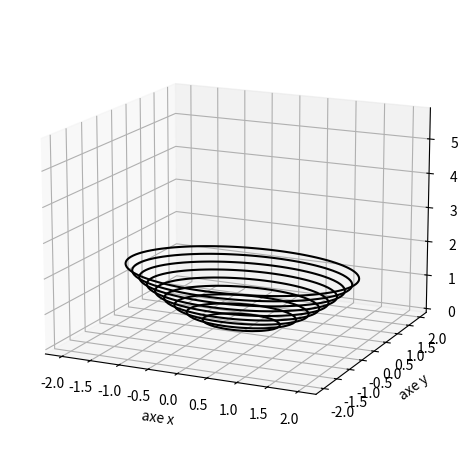

This chart was generated by the following Python code:

import numpy as np
import matplotlib.pyplot as plt
from mpl_toolkits.mplot3d import Axes3D

n = 50
VX = np.linspace(-2.0, 2.0, n)
VY = np.linspace(-2.0, 2.0, n)
X,Y = np.meshgrid(VX, VY)

def f(x,y):  
	a = 1.5
	b = 1
	z = x**2/a**2 + y**2/b**2
	return z

Z = f(X,Y)


# 
fig = plt.figure()
ax = plt.axes(projection='3d')
ax.set_xlabel('axe x')
ax.set_ylabel('axe y')
ax.set_zlabel('axe z')
ax.view_init(15, -65)

# Surface
# ax.plot_surface(X, Y, Z, rstride=1, cstride=1, edgecolor='none',alpha=0.8)

#Tranche x = cst
# ax.plot_wireframe(X, Y, Z, color='blue', rstride=0, cstride=3) # x = cst

# Tranche y = cst
# ax.plot_wireframe(X, Y, Z, color='red', rstride=3, cstride=0)  # y = cst

# Courbes de niveaux
mes_niveaux = np.linspace(0,1.7,10)
ax.contour(X, Y, Z, mes_niveaux, colors='black',linestyles="solid")


plt.tight_layout()
# # plt.savefig('fonctions-quadra-1d.png')
plt.show()

# ligne de niveau dans le plan
# fig = plt.figure()
# plt.xlim(-2.0, 2.0)
# plt.ylim(-2.0, 2.0)
# plt.contour(X, Y, Z,mes_niveaux,colors='black')
# plt.axis('equal') 

# plt.tight_layout()
# # plt.savefig('fonctions-quadra-1e.png')
# plt.show()

